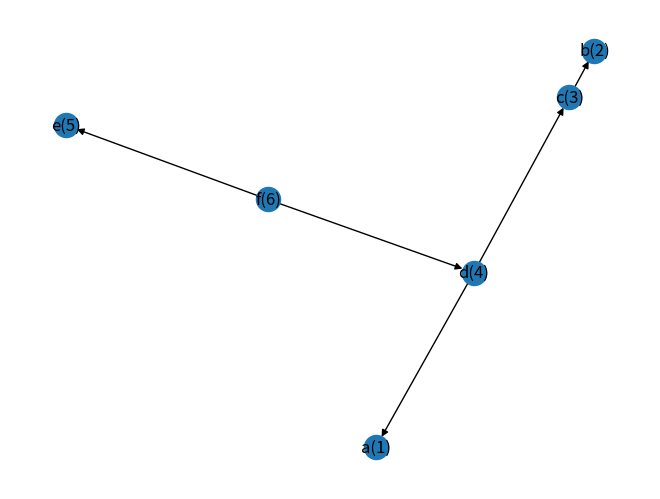

Source code (Python):
import numpy as np
import networkx as nx
# from networkx.drawing.nx_agraph import graphviz_layout
import sys
import matplotlib.pyplot as plt
import collections

# Doesn't plot but rather saves the necessary commands
def plot_graph(G):
    pos = nx.spring_layout(G)
    # pos = graphviz_layout(G, prog='dot')
    labels = nx.get_node_attributes(G, 'symbol')
    nx.draw(G, labels=labels)

class Node:
    def __init__(self, id = None, parent_node = None, value = None, children = []):
        self.parent_node = parent_node
        self.children = children # 0: left child, 1: right child
        self.value = value
        self.id = id
    
    # new_node is of the class Node
    def insert_child(self, new_node, before = False):
        if before: # Just because the other implementation does it
            self.children.insert(0, new_node)
        else:
            self.children.append(new_node)

class Tree:
    def __init__(self, nodes = [], root = None):
        self.nodes = nodes
        self.root = root
    
    def get_ordering(self):  
        idx_list = [0] * len(self.nodes)
        idx = 1

        def has_children_been_visited(node: Node):
            all_visited = True
            for child in node.children:
                pos = self.nodes.index(child)
                if idx_list[pos] == 0: 
                    all_visited = False
                    break

            if all_visited:
                return None
            else:
                return child

        # find fist node
        current = self.root
        while current.children != []:
            current = current.children[0]
        
        # and visit the nodes in left-to-right postorder numbering
        while 0 in idx_list:
            if has_children_been_visited(current) == None:
                # visit the current
                pos = self.nodes.index(current)
                idx_list[pos] = idx
                idx +=1 
                
                # and go to parent
                current = current.parent_node
            else:
                current = has_children_been_visited(current)

        return idx_list

    def insert(self, parent_node: Node, new_node: Node):
        # Update children and parent
        parent_node.children.append(new_node)
        new_node.parent_node = parent_node
        # ... and add to the tree
        self.nodes.append(new_node)

    def l(self, i):
        ordering = self.get_ordering()
        pos = ordering.index(i)
        current = self.nodes[pos]
        while current.children != []:
            current = current.children[0]

        return current
    
    def depth(self, i):
        ordering = self.get_ordering()
        pos = ordering.index(i)
        current = self.nodes[pos]
        counter = 0
        while current.parent_node != None:
            current = current.parent_node
            counter += 1

        return counter
    
    def anc(self, i):
        anc_list = []
        ordering = self.get_ordering()
        pos = ordering.index(i)
        
        current = self.nodes[pos]
        depth = self.depth(i)
        
        anc_list.append(current)
        for i in range(0, depth + 1):
            current = current.parent_node
            if current != None:
                anc_list.append(current)

        return anc_list
    
    def subforest(self, i, j):
        """
        corresponding to T[i...j]
        """
        if i > j: return [] # Find out if this results in problems!
        
        ordering = self.get_ordering()
        list_of_indexes = []
        for idx, value in enumerate(ordering):
            if value >= i and value <= j:
                list_of_indexes.append(idx)

        return [self.nodes[i] for i in list_of_indexes]

    def forest(self, i):
        return self.subforest(1, i)
    
    def tree(self, i):
        return self.subforest(self.l(i), i)
    
    def LR_keyroots(self):
        keyroots = []
        
        ordering = self.get_ordering()
        keyroots.append(max(ordering))

        for k in range(1, len(self.nodes)): # excluding the last element since this is the root
            k_node = self.nodes[
                ordering.index(k)
            ]
            parent_k_node = k_node.parent_node
            parent_k = ordering[
                self.nodes.index(parent_k_node)
            ]

            if self.l(k) != self.l(parent_k):
                keyroots.append(k)

        return sorted(keyroots)

    def to_nx_di_graph(self) -> nx.DiGraph:
        q = collections.deque()
        G = nx.DiGraph()

        ordering = self.get_ordering()
        for idx, node in enumerate(self.nodes):
            node.id = ordering[idx]
        
        root = self.root
        G.add_node(root.id, symbol=f"{root.value}({root.id})")
        for child in root.children:
            q.append(child)

        while q:
            current = q.pop()
            G.add_node(current.id, symbol=f"{current.value}({current.id})")
            G.add_edge(current.parent_node.id, current.id)
            for child in current.children:
                q.append(child)

        return G
    
def tree_edit_distance(T1: Tree, T2: Tree):
    LR_T1 = T1.LR_keyroots()
    LR_T2 = T2.LR_keyroots()
    forestdist = np.matrix((
        len(T1.nodes), len(T2.nodes)
    ))

    forestdist[0, 0] = 0

    def treedist(T1: Tree, T2: Tree, i, j):
        ordering = T1.get_ordering()
        l_i_node = T1.l(i)
        pos = T1.nodes.index(l_i_node)
        l_i = ordering[pos]

        for i_1 in T1.anc(l_i):
            if i_1 == i:
                break
            else:
                # forestdist[]
                pass

    for i in LR_T1:
        for j in LR_T2:
            treedist(i, j)



# poor mans test cases and playing around
if __name__ == '__main__':
    # expression: cos(c - d) + b
    n1 = Node(value="+")
    n2 = Node(value="cos")
    n3 = Node(value="-")
    n4 = Node(value="c")
    n5 = Node(value="d")
    n6 = Node(value="b")

    n1.children = [n2, n6]
    n2.parent_node = n1
    n6.parent_node = n1

    n2.children = [n3]
    n3.parent_node = n2

    n3.children = [n4, n5]
    n4.parent_node = n3
    n5.parent_node = n3

    T = Tree([n1, n2, n3, n4, n5, n6], root = n1)

    # G = T.to_nx_di_graph()
    # plot_graph(G)

    # print("test ordering")
    # print(T.get_ordering())

    # print("test l(5)")
    # print(
    #     T.l(5).value
    # )

    # print("test depth")
    # print(
    #     [(3, T.depth(3)), (4, T.depth(4)), 
    #     (5, T.depth(5)), (1, T.depth(1))]
    # )

    # print("test anc")
    # ordering = T.get_ordering()
    # anc = T.anc(1)
    # for n in anc:
    #     pos = T.nodes.index(n)
    #     print(ordering[pos], n.value)

    # print("test subforest")
    # res = T.subforest(3, 5)
    # for n in res:
    #     pos = T.nodes.index(n)
    #     print(ordering[pos], n.value)

    # Fig 4 node example
    f = Node(value="f")
    d = Node(value="d")
    e = Node(value="e")
    a = Node(value="a")
    c = Node(value="c")
    b = Node(value="b")

    f.children = [d, e]
    d.parent_node = f
    e.parent_node = f

    d.children = [a, c]
    a.parent_node = d
    c.parent_node = d

    c.children = [b]
    b.parent_node = c

    T1 = Tree([a, b, c, d, e, f], root = f)

    print(T1.LR_keyroots())

    for node in T1.anc(4):
        print(node.value)

    J = T1.to_nx_di_graph()
    plot_graph(J)
    plt.show()
